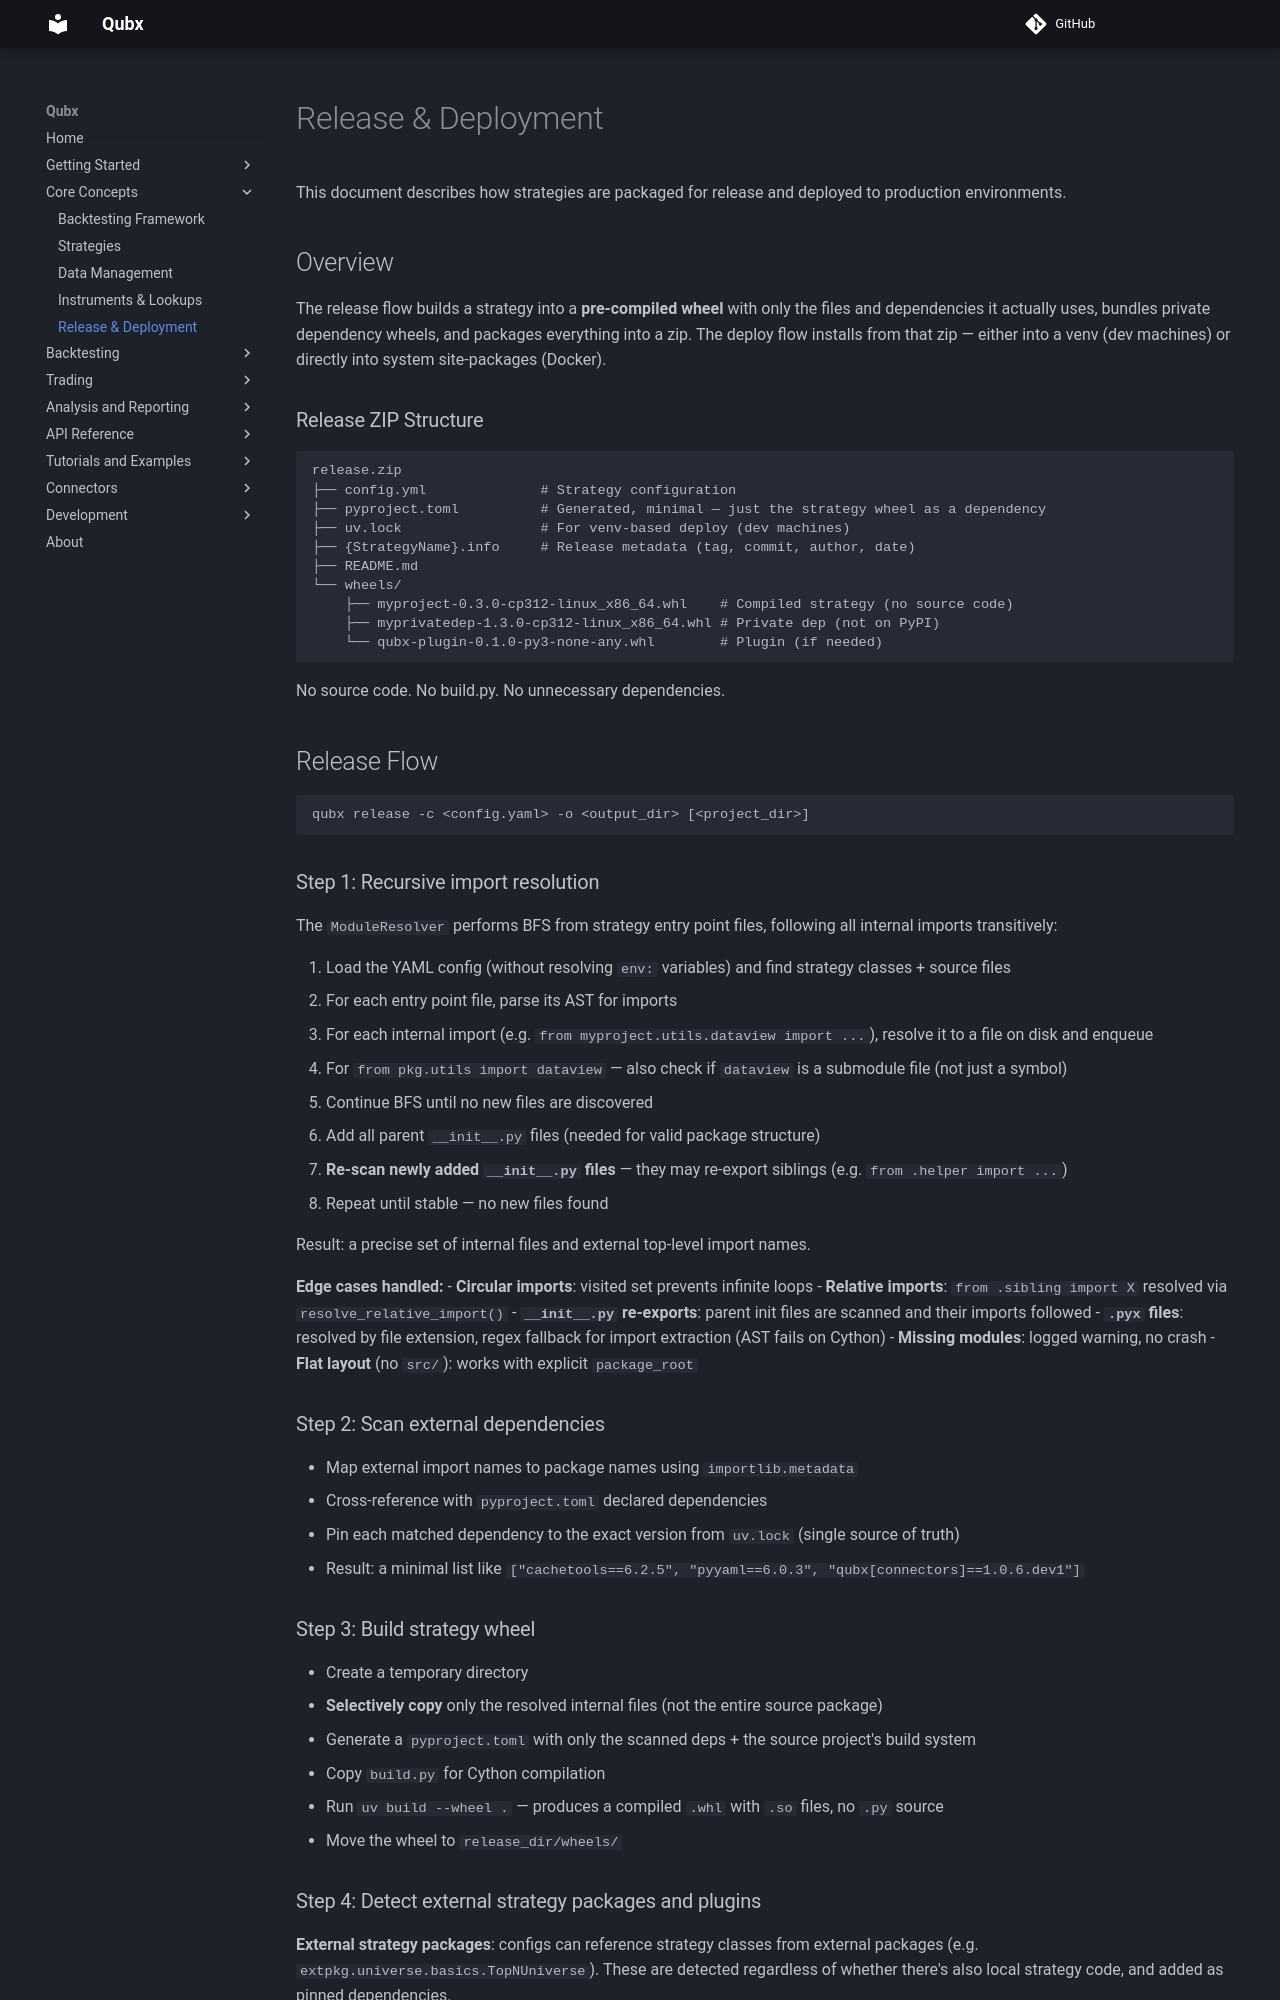

repository: xLydianSoftware/Qubx · page: en/4.3.0/core-concepts/release-deployment/index.html · generator: mkdocs

# Release & Deployment

This document describes how strategies are packaged for release and deployed to production environments.

## Overview

The release flow builds a strategy into a **pre-compiled wheel** with only the files and dependencies it actually uses, bundles private dependency wheels, and packages everything into a zip. The deploy flow installs from that zip — either into a venv (dev machines) or directly into system site-packages (Docker).

### Release ZIP Structure

```
release.zip
├── config.yml              # Strategy configuration
├── pyproject.toml          # Generated, minimal — just the strategy wheel as a dependency
├── uv.lock                 # For venv-based deploy (dev machines)
├── {StrategyName}.info     # Release metadata (tag, commit, author, date)
├── README.md
└── wheels/
    ├── myproject-0.3.0-cp312-linux_x86_64.whl    # Compiled strategy (no source code)
    ├── myprivatedep-1.3.0-cp312-linux_x86_64.whl # Private dep (not on PyPI)
    └── qubx-plugin-0.1.0-py3-none-any.whl        # Plugin (if needed)
```

No source code. No build.py. No unnecessary dependencies.

## Release Flow

```
qubx release -c <config.yaml> -o <output_dir> [<project_dir>]
```

### Step 1: Recursive import resolution

The `ModuleResolver` performs BFS from strategy entry point files, following all internal imports transitively:

1. Load the YAML config (without resolving `env:` variables) and find strategy classes + source files
2. For each entry point file, parse its AST for imports
3. For each internal import (e.g. `from myproject.utils.dataview import ...`), resolve it to a file on disk and enqueue
4. For `from pkg.utils import dataview` — also check if `dataview` is a submodule file (not just a symbol)
5. Continue BFS until no new files are discovered
6. Add all parent `__init__.py` files (needed for valid package structure)
7. **Re-scan newly added `__init__.py` files** — they may re-export siblings (e.g. `from .helper import ...`)
8. Repeat until stable — no new files found

Result: a precise set of internal files and external top-level import names.

**Edge cases handled:**
- **Circular imports**: visited set prevents infinite loops
- **Relative imports**: `from .sibling import X` resolved via `resolve_relative_import()`
- **`__init__.py` re-exports**: parent init files are scanned and their imports followed
- **`.pyx` files**: resolved by file extension, regex fallback for import extraction (AST fails on Cython)
- **Missing modules**: logged warning, no crash
- **Flat layout** (no `src/`): works with explicit `package_root`
